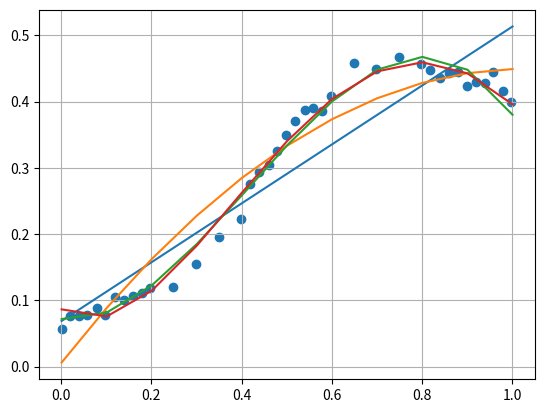

Write Python code to recreate this figure.
import scipy
import matplotlib.pyplot as plt
import numpy as np

x = [
    0.001, 0.019, 0.039, 0.058, 0.080, 0.098, 0.119, 0.139,
    0.159, 0.180, 0.198, 0.249, 0.298, 0.349, 0.398, 0.419,
    0.439, 0.460, 0.479, 0.499, 0.519, 0.540, 0.558, 0.578,
    0.598, 0.649, 0.698, 0.749, 0.798, 0.819, 0.839, 0.859,
    0.879, 0.900, 0.920, 0.939, 0.958, 0.980, 0.998
]

y = [
    0.056, 0.077, 0.076, 0.078, 0.088, 0.078, 0.105, 0.101,
    0.107, 0.111, 0.119, 0.120, 0.155, 0.195, 0.223, 0.276,
    0.293, 0.304, 0.325, 0.349, 0.370, 0.387, 0.390, 0.386,
    0.408, 0.458, 0.449, 0.467, 0.456, 0.447, 0.436, 0.443,
    0.444, 0.423, 0.429, 0.428, 0.445, 0.416, 0.400
]

x_axis = np.arange(min(x), max(x) + 0.1, 0.1)

fig, ax = plt.subplots()
ax.scatter(x, y,)

for degree in range(1,5):

    poly_coefficient, residual, _, _, _ = np.polyfit(x, y, degree, full=True)

    poly_function = np.poly1d(poly_coefficient)

    ax.plot(x_axis, poly_function(x_axis), label=f'deg: {degree}, res: {residual}')

    print(residual)


ax.grid(ls='-')

plt.show()
